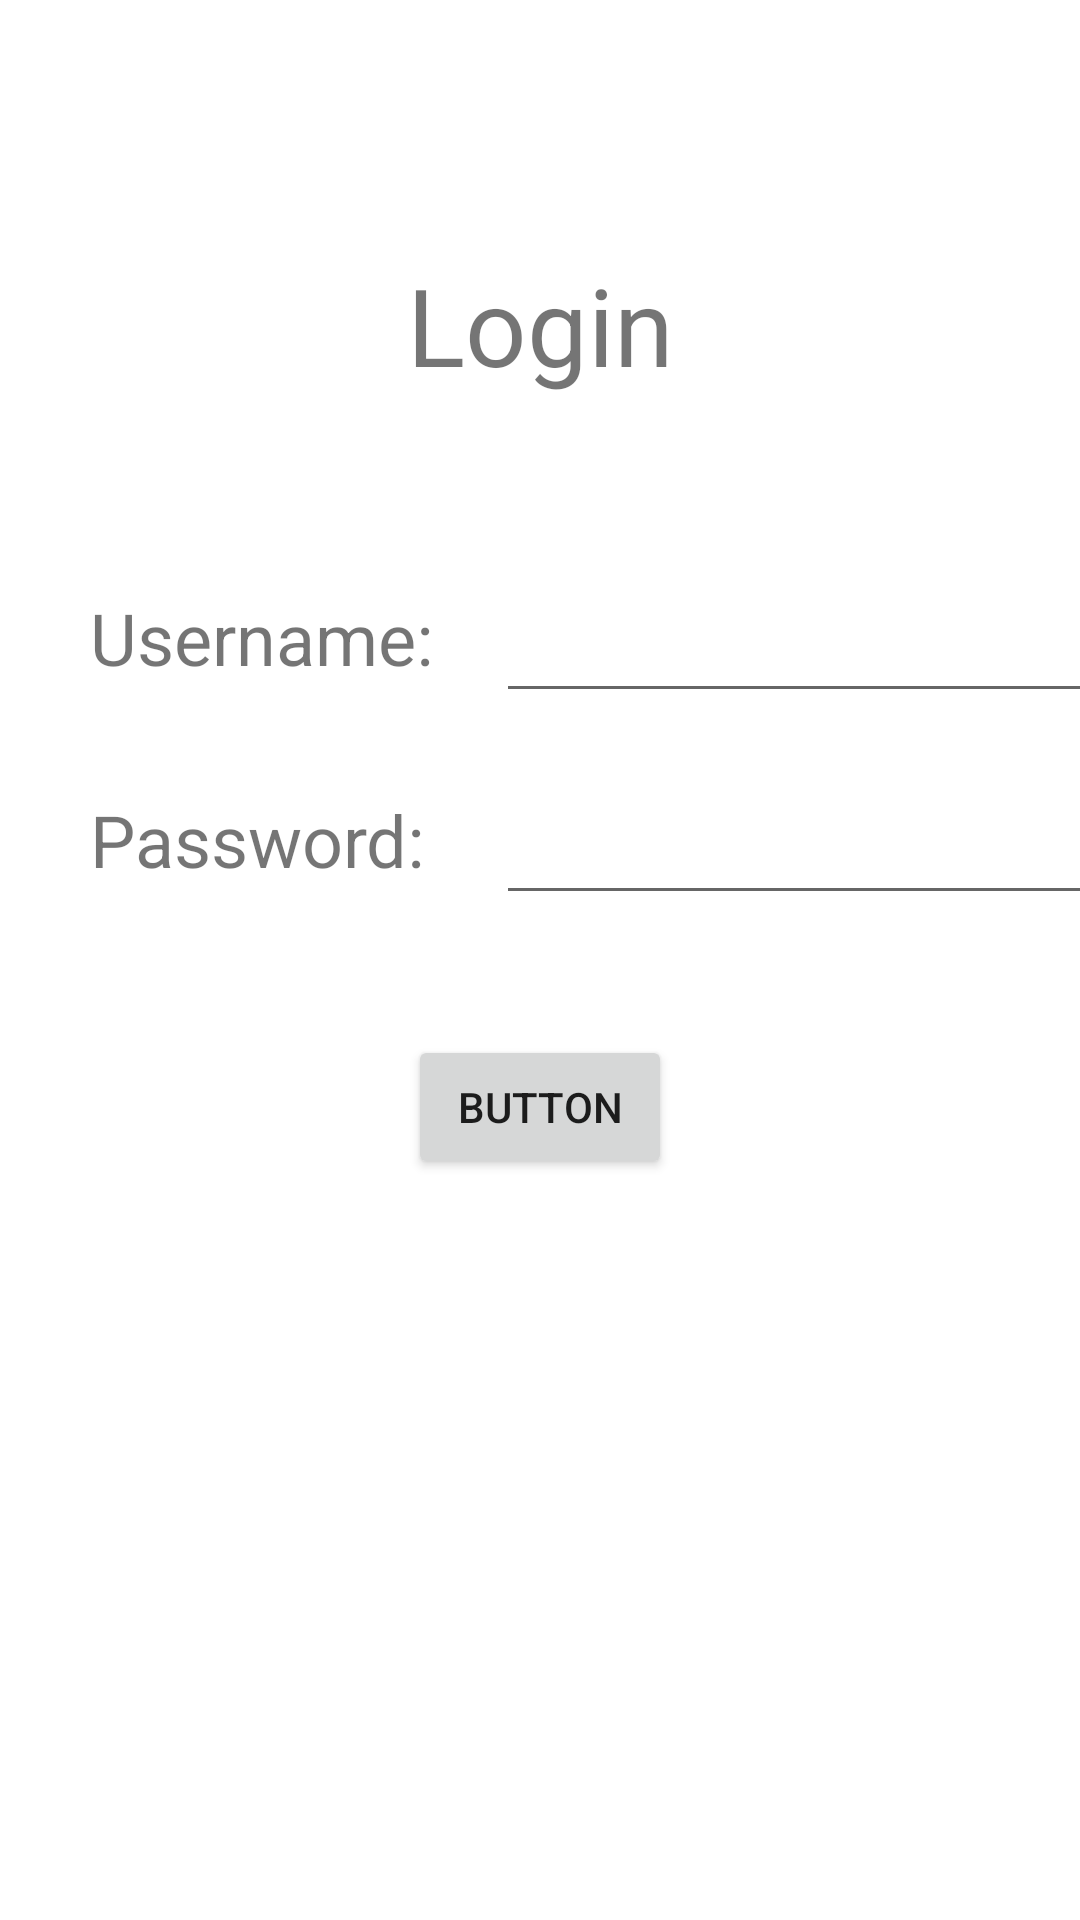

Produce the Android XML layout that renders to this screen, including the resource entries it uses.
<!-- AndroidManifest.xml: activity theme Theme.WaterMeterApp.NoActionBar -->
<!-- res/layout/activity_main.xml -->
<?xml version="1.0" encoding="utf-8"?>
<androidx.constraintlayout.widget.ConstraintLayout
    xmlns:android="http://schemas.android.com/apk/res/android"
    xmlns:app="http://schemas.android.com/apk/res-auto"
    xmlns:tools="http://schemas.android.com/tools"
    android:layout_width="match_parent"
    android:layout_height="match_parent"
    android:id="@+id/loginLayout">

    <TextView
        android:id="@+id/textView2"
        android:layout_width="wrap_content"
        android:layout_height="wrap_content"
        android:layout_marginTop="84dp"
        android:text="Login"
        android:textSize="36sp"
        app:layout_constraintEnd_toEndOf="parent"
        app:layout_constraintStart_toStartOf="parent"
        app:layout_constraintTop_toTopOf="parent" />

    <TextView
        android:id="@+id/textView4"
        android:layout_width="wrap_content"
        android:layout_height="wrap_content"
        android:layout_marginStart="30dp"
        android:layout_marginTop="64dp"
        android:text="Username: "
        android:textSize="24sp"
        app:layout_constraintStart_toStartOf="parent"
        app:layout_constraintTop_toBottomOf="@+id/textView2" />

    <TextView
        android:id="@+id/textView6"
        android:layout_width="wrap_content"
        android:layout_height="wrap_content"
        android:layout_marginStart="30dp"
        android:layout_marginTop="35dp"
        android:text="Password:"
        android:textSize="24sp"
        app:layout_constraintStart_toStartOf="parent"
        app:layout_constraintTop_toBottomOf="@+id/textView4" />

    <EditText
        android:id="@+id/editTextUsername"
        android:layout_width="wrap_content"
        android:layout_height="wrap_content"
        android:layout_marginStart="15dp"
        android:layout_marginTop="64dp"
        android:ems="10"
        android:inputType="textPersonName"
        app:layout_constraintStart_toEndOf="@+id/textView4"
        app:layout_constraintTop_toBottomOf="@+id/textView2" />

    <EditText
        android:id="@+id/editTextPassword"
        android:layout_width="wrap_content"
        android:layout_height="wrap_content"
        android:layout_marginStart="15dp"
        android:layout_marginTop="35dp"
        android:ems="10"
        android:inputType="textPassword"
        app:layout_constraintStart_toEndOf="@+id/textView4"
        app:layout_constraintTop_toBottomOf="@+id/textView4" />

    <Button
        android:id="@+id/loginSubmitButton"
        android:layout_width="wrap_content"
        android:layout_height="wrap_content"
        android:layout_marginTop="40dp"
        android:text="Button"
        app:layout_constraintEnd_toEndOf="parent"
        app:layout_constraintStart_toStartOf="parent"
        app:layout_constraintTop_toBottomOf="@+id/editTextPassword" />
</androidx.constraintlayout.widget.ConstraintLayout>
<!-- resources referenced by this layout -->
<resources>
  <style name="Theme.WaterMeterApp.NoActionBar">
          <item name="windowActionBar">false</item>
          <item name="windowNoTitle">true</item>
      </style>
</resources>
